Image classification data set "Apple Blossom Images" (19ngxuan/appleBlossomDataset on GitHub). Class labels (10): BBCH stage 53, BBCH stage 54, BBCH stage 56, BBCH stage 57, BBCH stage 59, BBCH stage 61, BBCH stage 65, BBCH stage 67, BBCH stage 69, BBCH stage 71.

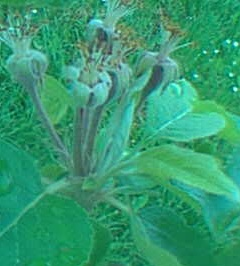
Label: BBCH stage 69

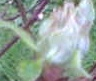
Label: BBCH stage 56

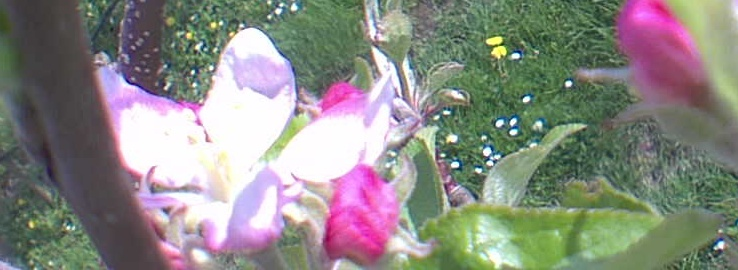
Label: BBCH stage 61

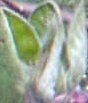
Label: BBCH stage 54

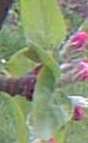
Label: BBCH stage 59

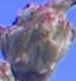
Label: BBCH stage 53
